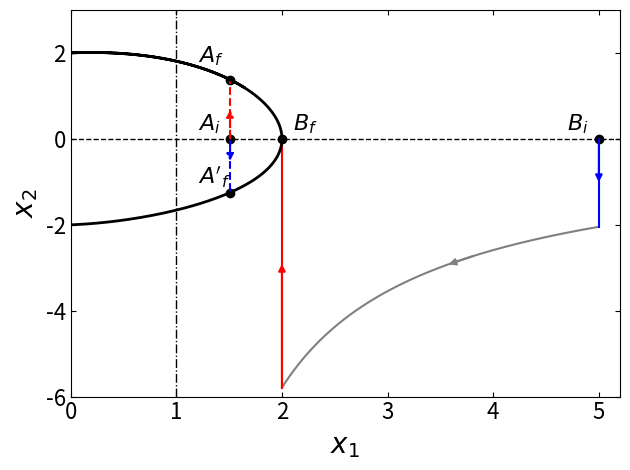
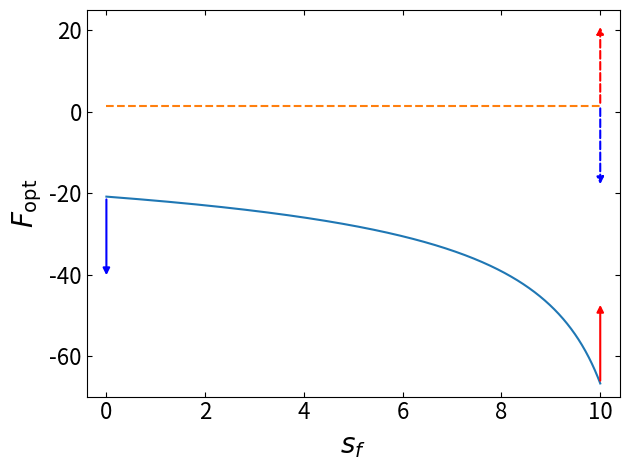

Generate these figures, in order, with matplotlib:
import numpy as np
import matplotlib.pyplot as plt
from scipy.optimize import root_scalar
import scipy.integrate as integr

# Initial and final conditions and parameters used
v0 = 0
x0 = 5
x01 = 1.5090467417292208
v01 = 0
xf = 2
vf = 0
mu = 0.1
sf = 10

# Optimal path definitions and plotting of Optimal path in the phase space, and optimal force protocol vs sf
def f(t,y):
    return [y[1], mu * (1 - y[0]**(2)) * y[1] - y[0]]
sol = integr.solve_ivp(f,[0,100],[2,0],'RK45',dense_output=True,rtol=1e-6,atol=1e-6)
def xfree(t):
    return sol.sol(t)[0]
def vfree(t):
    return sol.sol(t)[1]
fig1,ax0 = plt.subplots()
fig2,ax1 = plt.subplots()
ax0.set_xlabel(r'$x_1$',fontsize=20)
ax0.set_ylabel(r'$x_2$',fontsize=20)
ax1.set_xlabel(r'$s_f$',fontsize=20)
ax1.set_ylabel(r'$F_{\mathrm{opt}}$',fontsize=20)

tf = sf * mu

def g(x):
    return 1/2 * x * np.sqrt(x**2 - 1) - 1/2 * np.log(np.abs(x + np.sqrt(x**2 - 1)))
c0 = g(x0)
c1 = 1/(tf) * (g(xf) - g(x0))
def xEL(t):
    return root_scalar(lambda x: 1/2*x*np.sqrt(x**2-1) - 1/2*np.log(np.abs(x+np.sqrt(x**2-1))) - c1*t - c0,x0=(xf+x0)/2).root
xEL = np.vectorize(xEL)
tt = np.linspace(0,tf,1000)
mid_xEL = xEL(tf/2)
mid_yEL = c1 / np.sqrt(mid_xEL**2 - 1)

ax0.annotate('', xy=(xEL(tf/2+0.1), c1 / np.sqrt(xEL(tf/2+0.1)**2 - 1)), xytext=(xEL(tf/2), c1 / np.sqrt(xEL(tf/2)**2 - 1)), 
             arrowprops=dict(arrowstyle='-|>', color='gray', lw=1.5))



ax0.plot(xEL(tt),c1/np.sqrt(xEL(tt)**2 - 1),color='gray', ls = '-')
mid_y0 = (0 + c1 / np.sqrt(xEL(0)**2 - 1)) / 2
ax0.plot([x0, x0], [0, c1 / np.sqrt(xEL(0)**2 - 1)], color='blue', ls = '-')
ax0.annotate('', xy=(x0, mid_y0 - 0.05), xytext=(x0, 0 + 0.05), 
             arrowprops=dict(arrowstyle='-|>', color='blue', lw=1.5))
mid_yf = (c1 / np.sqrt(xEL(tf)**2 - 1) + vf) / 2
ax0.plot([xf, xf], [c1 / np.sqrt(xEL(tf)**2 - 1), vf], color='red', ls = '-')
ax0.annotate('', xy=(xf, mid_yf + 0.05), xytext=(xf, c1 / np.sqrt(xEL(tf)**2 - 1) - 0.05), 
             arrowprops=dict(arrowstyle='-|>', color='red', lw=1.5))

ax0.scatter(x0, v0, color='black', label='$B_i$')
ax0.text(x0-0.3, v0 + 0.2, r'$B_i$', color='black', fontsize=16)
ax0.scatter(x01, v01, color='black', label='$A_i$')
ax0.text(x01 - 0.3, v01 + 0.2, r'$A_i$', color='black', fontsize=16)
ax0.scatter(2, 0, color='black', label='$B_f$')
ax0.text(2 + 0.1, 0 + 0.2, r'$B_f$', color='black', fontsize=16)
ax0.scatter(x01, 1.3786930837621627, color='black', label='$A_f$')
ax0.text(x01 - 0.3, 1.3786930837621627 + 0.4, r'$A_f$', color='black', fontsize=16)
ax0.scatter(x01, -1.2553221390082507, color='black', label='$A_f2$')
ax0.text(x01 - 0.3, -1.2553221390082507 + 0.2, r"$A'_f$", color='black', fontsize=16)
ax0.plot([x01, x01], [v01, -1.2553221390082507], color='blue',ls = '--')
ax0.annotate('', xy=(x01, (v01 + (-1.2553221390082507))/2 + 0.05), xytext=(x01, v01 - 0.05), 
             arrowprops=dict(arrowstyle='-|>', color='blue',linestyle='--', lw=1.5))
ax0.plot([x01, x01], [v01, 1.3786930837621627], color='red', ls = '--')
ax0.annotate('', xy=(x01, (v01 + (1.3786930837621627))/2 + 0.05), xytext=(x01, v01 - 0.05), 
             arrowprops=dict(arrowstyle='-|>', color='red',linestyle='--', lw=1.5))
def F(t):
    return -c1**2*xEL(t)/(xEL(t)**2 - 1) + mu*c1*np.sqrt(xEL(t)**2 -1) + xEL(t)
ax1.plot(tt/mu, F(tt))
ax1.plot([0,tf/mu],[x01,x01],'--')
ax1.annotate('', xy=(0, F(0)-20), xytext=(0, F(0)), 
             arrowprops=dict(arrowstyle='-|>', color='blue', lw=1.5))
ax1.annotate('', xy=(tf/mu, F(tf)+20), xytext=(tf/mu, F(tf)), 
             arrowprops=dict(arrowstyle='-|>', color='red', lw=1.5))
ax1.annotate('', xy=(tf/mu, x01 - 20), xytext=(tf/mu, x01), 
             arrowprops=dict(arrowstyle='-|>', color='blue', linestyle='--', lw=1.5))
ax1.annotate('', xy=(tf/mu, x01 + 20), xytext=(tf/mu, x01), 
             arrowprops=dict(arrowstyle='-|>', color='red', linestyle='--', lw=1.5))


ax0.plot([1,1],[-6,3],'k-.',linewidth=1)
ax0.plot([0,5.2],[0,0],'k--',linewidth=1)
tcycle = np.linspace(90,100,1000)
ax0.plot(xfree(tcycle),vfree(tcycle),'k-',linewidth = 2)
ax0.tick_params(axis='both', which='major', direction = 'in',top=True, right=True, labeltop=False, labelright=False,labelsize=16)
ax1.tick_params(axis='both', which='major', direction = 'in',top=True, right=True, labeltop=False, labelright=False,labelsize=16)
ax0.set_xlim(0,5.2)
ax0.set_ylim(-6,3)
ax1.set_xlim(-0.4,10.4)
ax1.set_ylim(-70,25)
fig1.tight_layout()
fig2.tight_layout()
plt.show()


